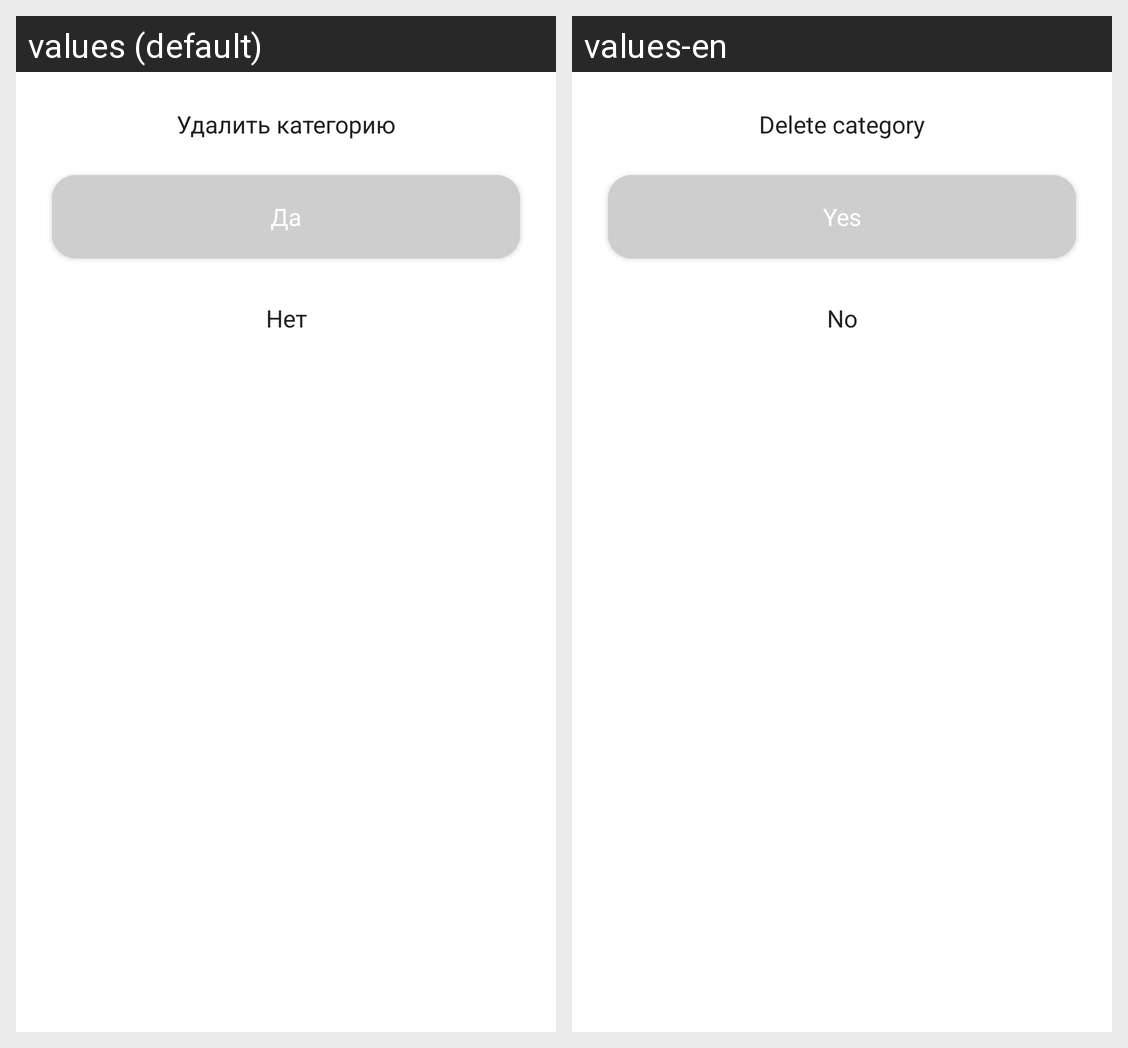

Here is an Android app screen in its default locale and in the app's own translations. Write out the translated-string differences for the strings that appear on this screen.
Android screen res/layout/dialog_confirmation.xml rendered under 2 locales, left to right: values (default), values-en. Device: Nexus 5 (rendered at 1080×1920; each locale shown at half size, 540×960, under a caption strip naming it); theme Theme.ThanksApp.
Strings drawn on this screen, with the default value and each locale's value (text and hints the layout hard-codes, and strings that could not be matched under every locale, appear in the picture but are not listed):

remove_category
  values: Удалить категорию
  values-en: Delete category

yes
  values: Да
  values-en: Yes

no
  values: Нет
  values-en: No
